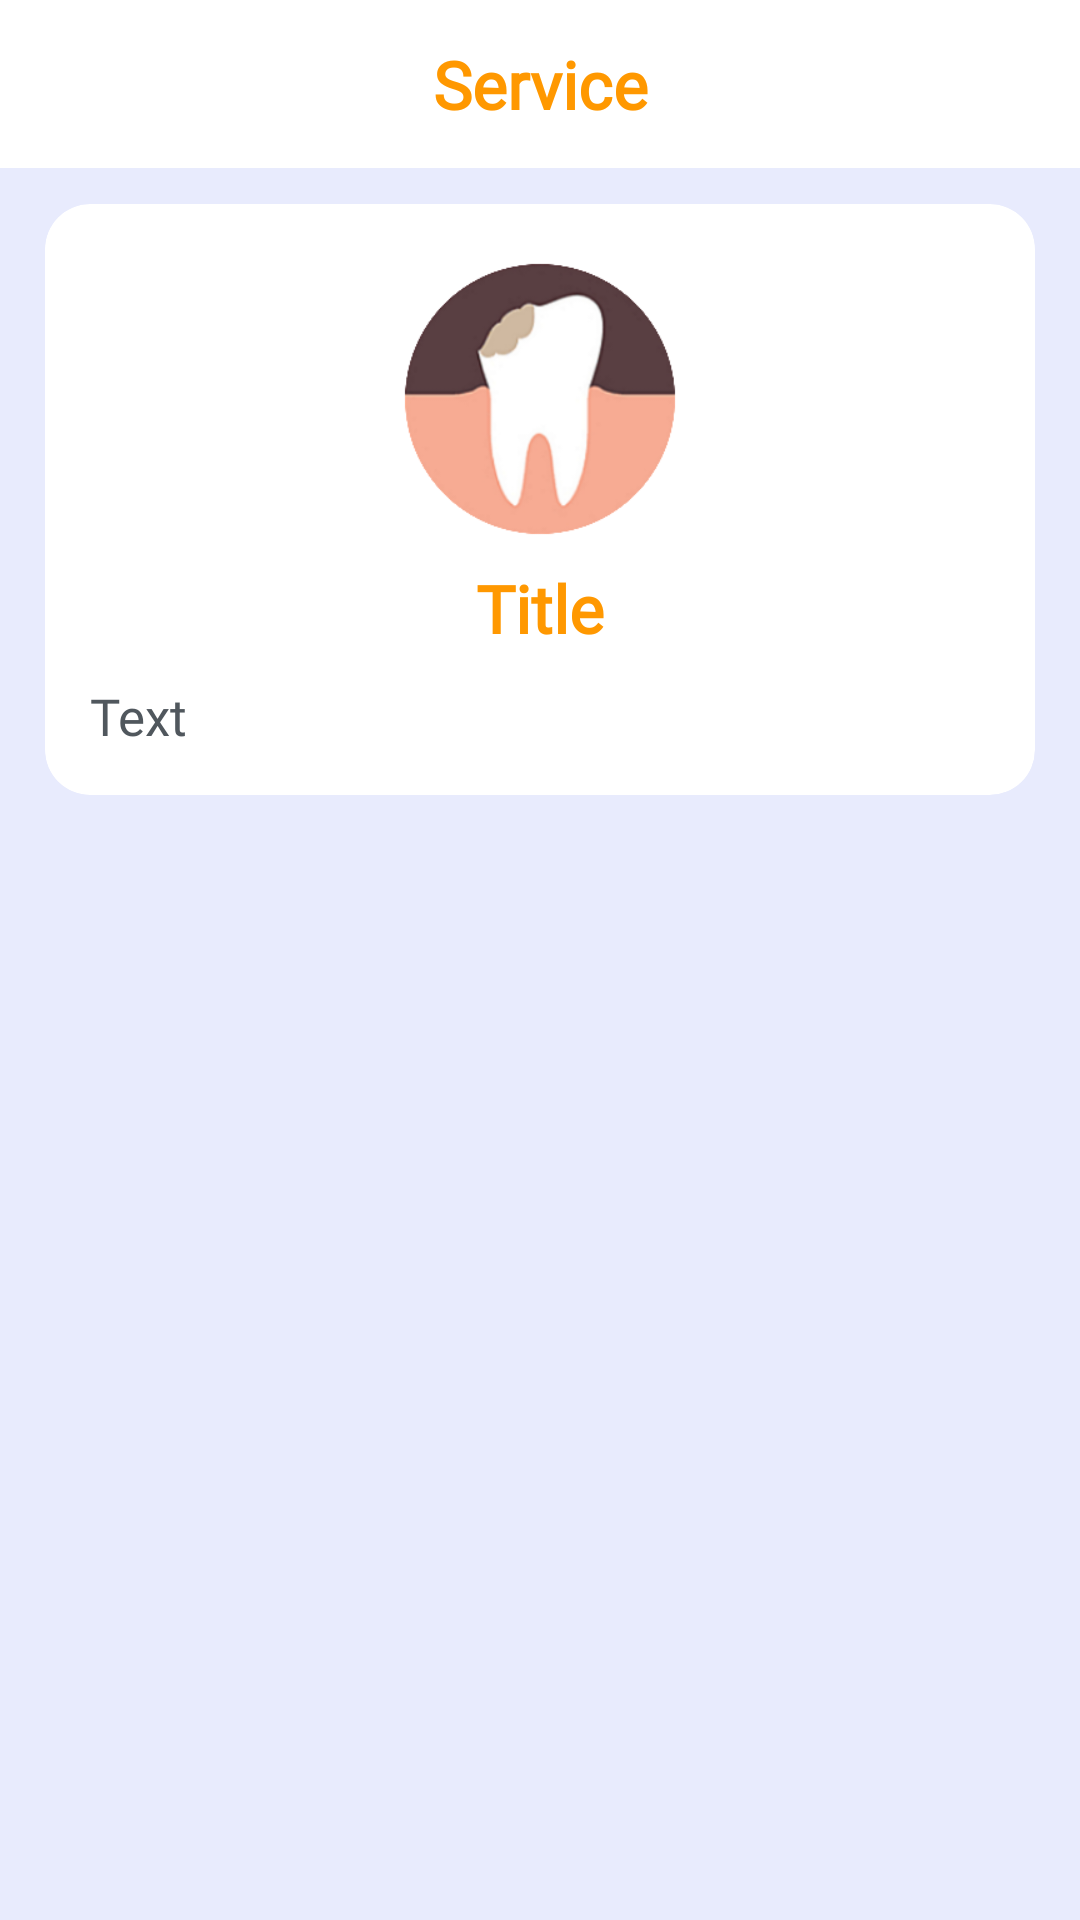

The Android layout XML behind this screen, and the referenced resources:
<!-- AndroidManifest.xml: application theme Theme.HealthCare -->
<!-- res/layout/fragment_detail.xml -->
<?xml version="1.0" encoding="utf-8"?>
<LinearLayout xmlns:android="http://schemas.android.com/apk/res/android"
    xmlns:app="http://schemas.android.com/apk/res-auto"
    xmlns:tools="http://schemas.android.com/tools"
    android:layout_width="match_parent"
    android:layout_height="match_parent"
    android:background="@color/Main_background"
    android:orientation="vertical"
    tools:context=".DetailFragment">

    <androidx.constraintlayout.widget.ConstraintLayout
        android:id="@+id/actionbar"
        android:layout_width="match_parent"
        android:layout_height="?attr/actionBarSize"
        android:layout_marginBottom="12dp"
        android:background="@color/card_background"
        app:layout_constraintEnd_toEndOf="parent"
        app:layout_constraintStart_toStartOf="parent"
        app:layout_constraintTop_toTopOf="parent">

        <TextView
            android:layout_width="wrap_content"
            android:layout_height="wrap_content"
            android:fontFamily="@font/nunito_bold"
            android:text="Service"
            android:textColor="@color/primary"
            android:textSize="22sp"
            android:textStyle="bold"
            app:layout_constraintBottom_toBottomOf="parent"
            app:layout_constraintEnd_toEndOf="parent"
            app:layout_constraintStart_toStartOf="parent"
            app:layout_constraintTop_toTopOf="parent" />

    </androidx.constraintlayout.widget.ConstraintLayout>

    <LinearLayout
        android:layout_width="match_parent"
        android:layout_height="wrap_content"
        android:layout_marginHorizontal="15dp"
        android:orientation="vertical">

        <androidx.cardview.widget.CardView
            android:layout_width="match_parent"
            android:layout_height="match_parent"
            android:layout_weight="1"
            android:clickable="true"
            android:foreground="?attr/selectableItemBackground"
            app:cardCornerRadius="15dp"
            app:cardElevation="0dp">


            <LinearLayout
                android:layout_width="match_parent"
                android:layout_height="wrap_content"
                android:layout_weight="1"
                android:orientation="vertical"
                android:padding="15dp">

                <ImageView
                    android:id="@+id/imageView"
                    android:layout_width="100dp"
                    android:layout_height="100dp"
                    android:layout_gravity="center"
                    android:src="@drawable/dental1" />

                <TextView
                    android:id="@+id/title"
                    android:layout_width="wrap_content"
                    android:layout_height="wrap_content"
                    android:layout_gravity="center"
                    android:layout_marginVertical="5dp"
                    android:fontFamily="@font/nunito_bold"
                    android:text="Title"
                    android:textColor="@color/primary"
                    android:textSize="22sp"
                    android:textStyle="bold" />

                <ScrollView
                    android:layout_width="match_parent"
                    android:layout_height="wrap_content">

                    <TextView
                        android:id="@+id/description"
                        android:layout_width="wrap_content"
                        android:layout_height="wrap_content"
                        android:layout_marginTop="5dp"
                        android:fontFamily="@font/nunito_semibold"
                        android:text="Text"
                        android:textColor="@color/text_primary"
                        android:textSize="17sp" />

                </ScrollView>


            </LinearLayout>


        </androidx.cardview.widget.CardView>

    </LinearLayout>

</LinearLayout>
<!-- resources referenced by this layout -->
<resources>
  <color name="Main_background">#E8EBFD</color>
  <color name="card_background">#fff</color>
  <color name="primary">#FF9800</color>
  <color name="text_primary">#50575D</color>
  <!-- drawable dental1: png bitmap (drawable, 21417 bytes) -->
  <style name="Theme.HealthCare" parent="Theme.MaterialComponents.DayNight.NoActionBar">
          
          <item name="colorPrimary">@color/primary</item>
          <item name="colorPrimaryVariant">@color/primary</item>
          <item name="colorOnPrimary">@color/white</item>
          
          <item name="colorSecondary">@color/primary</item>
          <item name="colorSecondaryVariant">@color/primary</item>
          <item name="colorOnSecondary">@color/white</item>
          
          <item name="android:statusBarColor" tools:targetApi="l">@color/black</item>
          
      </style>
  <color name="white">#FFFFFFFF</color>
  <color name="black">#FF000000</color>
</resources>
